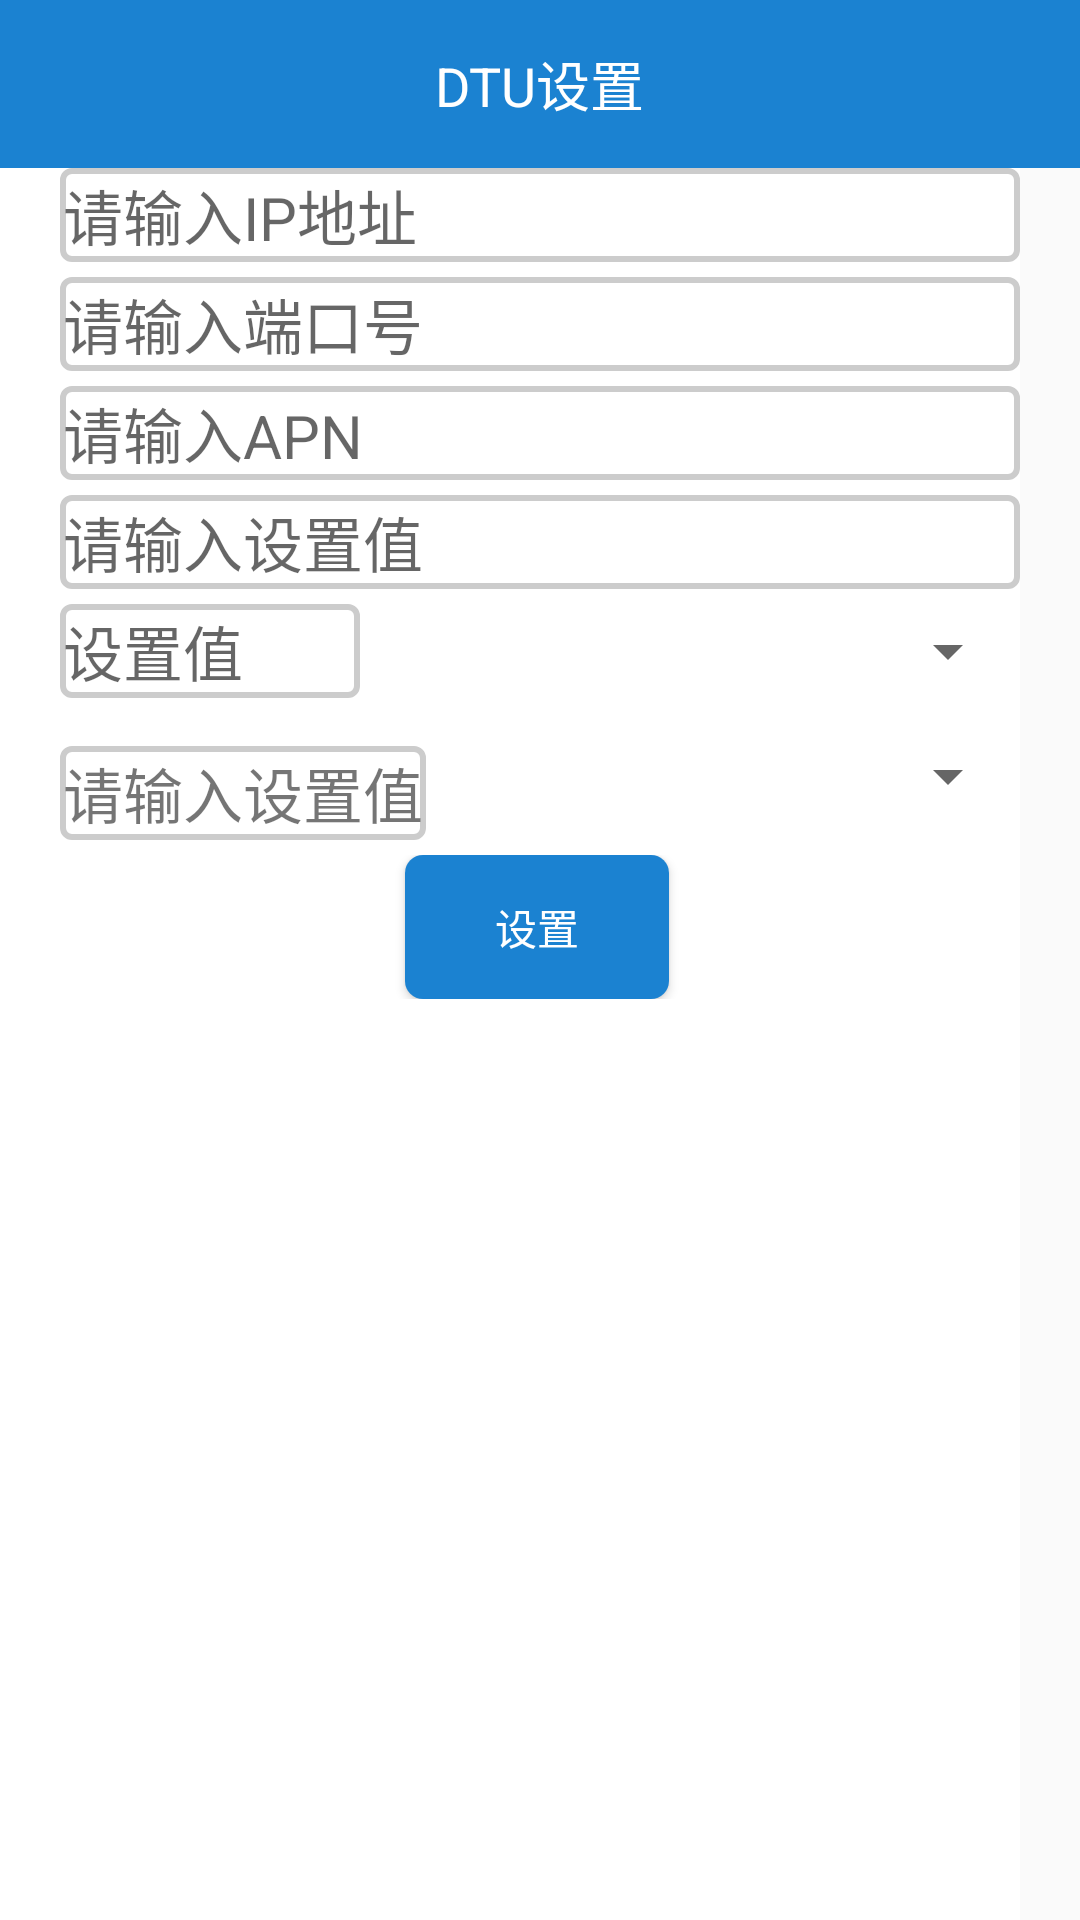

Produce the Android XML layout that renders to this screen, including the resource entries it uses.
<!-- AndroidManifest.xml: application theme AppTheme -->
<!-- res/layout/activity_dtu.xml -->
<?xml version="1.0" encoding="utf-8"?>
<android.support.constraint.ConstraintLayout xmlns:android="http://schemas.android.com/apk/res/android"
    xmlns:app="http://schemas.android.com/apk/res-auto"
    xmlns:tools="http://schemas.android.com/tools"
    android:layout_width="match_parent"
    android:layout_height="match_parent"
    tools:context="com.clj.blesample.dtu.DtuActivity">

    <LinearLayout
        android:layout_width="match_parent"
        android:layout_height="match_parent"
        android:orientation="vertical">

        <RelativeLayout
            android:id="@+id/relativeLayout"
            android:layout_width="match_parent"
            android:layout_height="?attr/actionBarSize"
            android:background="@color/chart_bg"
            android:padding="0dp">

            <TextView
                android:id="@+id/tv_city"
                android:layout_width="wrap_content"
                android:layout_height="wrap_content"
                android:layout_centerInParent="true"
                android:text="DTU设置"
                android:textColor="@color/white"
                android:textSize="18sp" />

            <TextView
                android:id="@+id/tv_change_city"
                android:layout_width="wrap_content"
                android:layout_height="wrap_content"
                android:layout_alignParentRight="true"
                android:layout_centerVertical="true"
                android:layout_marginRight="11dp"
                android:text=""
                android:textColor="@color/white"
                android:textSize="16sp" />
        </RelativeLayout>

        <LinearLayout
            android:layout_marginRight="20dp"
            android:layout_width="match_parent"
            android:layout_height="match_parent"
            android:background="@color/white"
            android:orientation="vertical">

            <RelativeLayout
                android:layout_width="match_parent"
                android:layout_height="wrap_content"
                android:layout_marginBottom="5dp">

                <EditText
                    android:id="@+id/et_ip"
                    android:layout_width="match_parent"
                    android:layout_height="wrap_content"
                    android:layout_centerVertical="true"
                    android:layout_marginLeft="20dp"
                    android:background="@drawable/edbac"
                    android:hint="请输入IP地址"
                    android:maxLines="1"
                    android:selectAllOnFocus="true"
                    android:textColor="@color/white"
                    android:textSize="20sp" />

                <Button
                    android:visibility="gone"
                    android:id="@+id/btn_ip"
                    android:layout_width="wrap_content"
                    android:layout_height="wrap_content"
                    android:layout_alignParentEnd="true"
                    android:layout_centerVertical="true"
                    android:layout_marginEnd="15dp"
                    android:background="@drawable/big_bac2"
                    android:text="设置中心地址"
                    android:textColor="@color/white" />
            </RelativeLayout>

            <RelativeLayout
                android:layout_width="match_parent"
                android:layout_height="wrap_content"
                android:layout_marginBottom="5dp">

                <EditText
                    android:layout_marginLeft="20dp"
                    android:id="@+id/et_port"
                    android:layout_width="match_parent"
                    android:layout_height="wrap_content"
                    android:layout_below="@+id/btn_port"
                    android:layout_toEndOf="@+id/btn_port"
                    android:background="@drawable/edbac"
                    android:hint="请输入端口号"
                    android:maxLines="1"
                    android:textColor="@color/white"
                    android:textSize="20sp" />

                <Button
                    android:visibility="gone"
                    android:id="@+id/btn_port"
                    android:layout_width="wrap_content"
                    android:layout_height="wrap_content"
                    android:layout_alignParentEnd="true"
                    android:layout_centerVertical="true"
                    android:layout_marginEnd="15dp"
                    android:background="@drawable/big_bac2"
                    android:text="设置端口号"
                    android:textColor="@color/white" />
            </RelativeLayout>

            <RelativeLayout
                android:layout_width="match_parent"
                android:layout_height="wrap_content"
                android:layout_marginBottom="5dp">

                <EditText
                    android:id="@+id/et_apn"
                    android:layout_width="match_parent"
                    android:layout_height="wrap_content"
                    android:layout_centerVertical="true"
                    android:layout_marginLeft="20dp"
                    android:background="@drawable/edbac"
                    android:hint="请输入APN"
                    android:maxLines="1"
                    android:textColor="@color/white"
                    android:textSize="20sp" />

                <Button
                    android:visibility="gone"
                    android:id="@+id/btn_apn"
                    android:layout_width="wrap_content"
                    android:layout_height="wrap_content"
                    android:layout_alignParentEnd="true"
                    android:layout_centerVertical="true"
                    android:layout_marginEnd="15dp"
                    android:background="@drawable/big_bac2"
                    android:text="无线网络APN"
                    android:textColor="@color/white" />
            </RelativeLayout>

            <RelativeLayout
                android:layout_width="match_parent"
                android:layout_height="wrap_content"
                android:layout_marginBottom="5dp">

                <EditText
                    android:id="@+id/et_apn_center"
                    android:layout_width="match_parent"
                    android:layout_height="wrap_content"
                    android:layout_centerVertical="true"
                    android:layout_marginLeft="20dp"
                    android:background="@drawable/edbac"
                    android:hint="请输入设置值"
                    android:maxLines="1"
                    android:textColor="@color/white"
                    android:textSize="20sp" />

                <Button
                    android:visibility="gone"
                    android:id="@+id/btn_apn_center"
                    android:layout_width="wrap_content"
                    android:layout_height="wrap_content"
                    android:layout_alignParentEnd="true"
                    android:layout_centerVertical="true"
                    android:layout_marginEnd="15dp"
                    android:background="@drawable/big_bac2"
                    android:text="APN拨号地址"
                    android:textColor="@color/white" />
            </RelativeLayout>

            <RelativeLayout
                android:layout_width="match_parent"
                android:layout_height="wrap_content"
                android:layout_alignParentBottom="true"
                android:layout_alignParentStart="true"
                android:layout_marginBottom="5dp">

                <TextView
                    android:id="@+id/tv_bord"
                    android:layout_width="100dp"
                    android:layout_height="wrap_content"
                    android:layout_centerVertical="true"
                    android:layout_marginLeft="20dp"
                    android:background="@drawable/edbac"
                    android:hint="设置值"

                    android:textSize="20sp" />

                <Button
                    android:visibility="gone"
                    android:id="@+id/boaurd"
                    android:layout_width="wrap_content"
                    android:layout_height="wrap_content"
                    android:layout_alignParentEnd="true"
                    android:layout_centerVertical="true"
                    android:layout_marginEnd="15dp"
                    android:background="@drawable/big_bac2"
                    android:text="波特率"
                    android:textColor="@color/white" />

                <Spinner
                    android:layout_alignParentRight="true"
                    android:id="@+id/spinner"
                    android:layout_width="wrap_content"
                    android:layout_height="wrap_content"
                    android:layout_centerHorizontal="true"
                    android:layout_centerVertical="true"
                    android:entries="@array/spingarr" />


            </RelativeLayout>

            <RelativeLayout
                android:layout_width="match_parent"
                android:layout_height="wrap_content"
                android:layout_marginBottom="5dp">

                <TextView
                    android:id="@+id/tv_chuankoubao"
                    android:layout_width="wrap_content"
                    android:layout_height="wrap_content"
                    android:layout_alignParentTop="true"
                    android:layout_marginLeft="20dp"
                    android:layout_marginTop="11dp"
                    android:background="@drawable/edbac"
                    android:maxLines="1"
                    android:text="请输入设置值"


                    android:textSize="20sp" />

                <Button
                    android:visibility="gone"
                    android:id="@+id/tpye"
                    android:layout_width="wrap_content"
                    android:layout_height="wrap_content"
                    android:layout_alignParentEnd="true"
                    android:layout_centerVertical="true"
                    android:layout_marginEnd="15dp"
                    android:background="@drawable/big_bac2"
                    android:text="串口数据位"
                    android:textColor="@color/white" />

                <Spinner
                    android:layout_alignParentRight="true"
                    android:id="@+id/spr_type"
                    android:layout_width="wrap_content"
                    android:layout_height="wrap_content"
                    android:layout_centerHorizontal="true"
                    android:layout_centerVertical="true"
                    android:entries="@array/type" />
            </RelativeLayout>

            <RelativeLayout
                android:layout_width="match_parent"
                android:layout_height="wrap_content"
                android:layout_marginBottom="5dp"
               >

                <Button
                    android:id="@+id/btn_send"
                    android:layout_width="wrap_content"
                    android:layout_height="wrap_content"
                    android:layout_alignParentStart="true"
                    android:layout_alignParentTop="true"
                    android:layout_marginStart="135dp"
                    android:background="@drawable/big_bac2"
                    android:text="设置"
                    android:textColor="@color/white" />
            </RelativeLayout>
        </LinearLayout>


    </LinearLayout>

</android.support.constraint.ConstraintLayout>
<!-- resources referenced by this layout -->
<resources>
  <string-array name="spingarr">
          <item />
          <item>9600</item>
          <item>19200</item>
          <item>115200</item>
          <item>38400</item>
          <item>57600</item>
      </string-array>
  <string-array name="type">
          <item />
          <item>8N1</item>
          <item>8E1</item>
          <item>8O1</item>
          <item>7N1</item>
          <item>7E1</item>
          <item>7O1</item>
  
      </string-array>
  <color name="chart_bg">#1B82D1</color>
  <color name="white">#ffffff</color>
  <!-- drawable big_bac2 (drawable) -->
  <?xml version="1.0" encoding="utf-8"?>
  <shape xmlns:android="http://schemas.android.com/apk/res/android" android:shape="rectangle">
      <corners
          android:topLeftRadius="6dp"
          android:topRightRadius="6dp"
          android:bottomRightRadius="6dp"
          android:bottomLeftRadius="6dp">
      </corners>
      <solid
          android:color="#1B82D1">
      </solid>
  </shape>
  <!-- drawable edbac (drawable) -->
  <?xml version="1.0" encoding="utf-8"?>
  <shape xmlns:android="http://schemas.android.com/apk/res/android" android:shape="rectangle">
      <corners
          android:topLeftRadius="3dp"
          android:topRightRadius="3dp"
          android:bottomRightRadius="3dp"
          android:bottomLeftRadius="3dp">
      </corners>
      <stroke
          android:width="2dp"
          android:color="#cccccc">
      </stroke>
      <padding
          android:left="1dp"
          android:top="1dp"
          android:right="1dp"
          android:bottom="1dp" />
  </shape>
  <style name="AppTheme" parent="Theme.AppCompat.Light.NoActionBar">
          <item name="colorPrimary">@color/chart_bg</item>
          <item name="colorPrimaryDark">@color/colorPrimaryDark</item>
          <item name="colorAccent">@color/colorAccent</item>
      </style>
  <color name="colorPrimaryDark">#FF3E99E0</color>
  <color name="colorAccent">#FF5722</color>
</resources>
